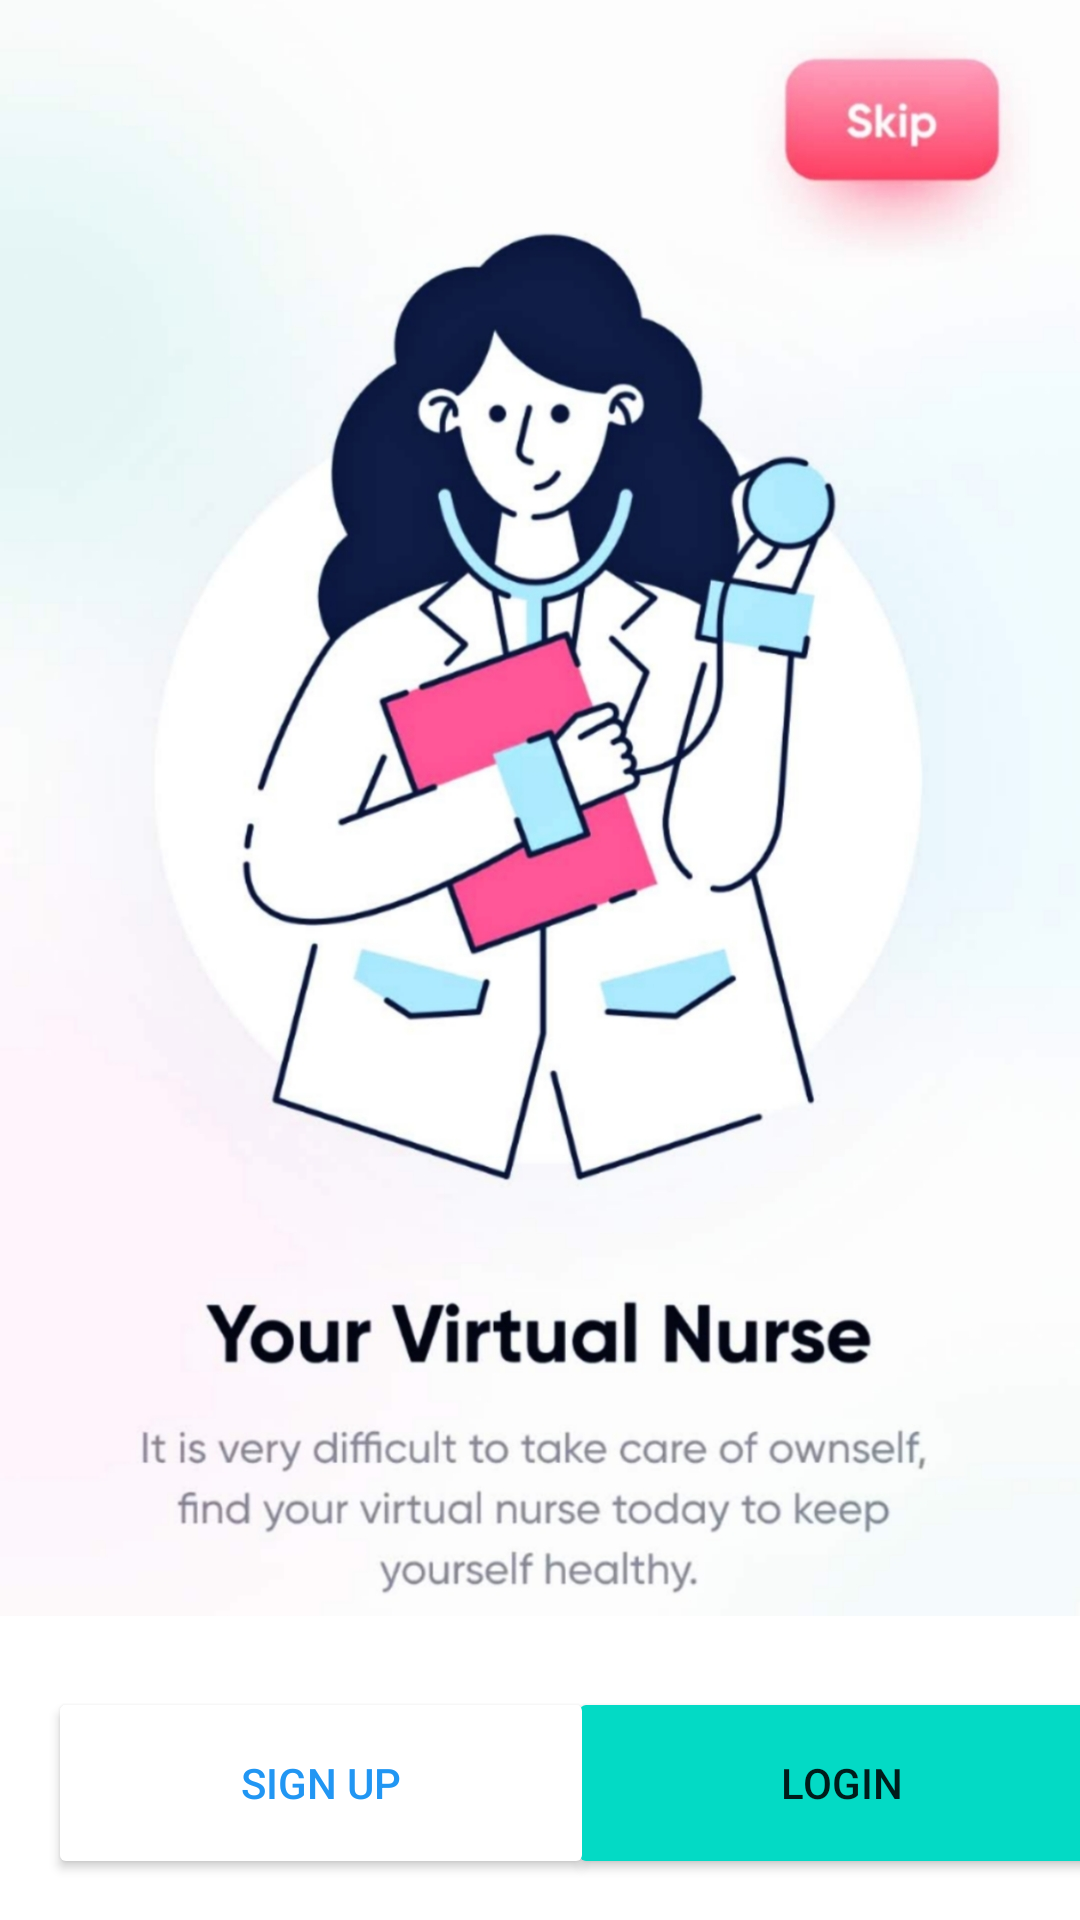

Android layout source for this screen:
<!-- AndroidManifest.xml: application theme Theme.HealthHut -->
<!-- res/layout/activity_main.xml -->
<?xml version="1.0" encoding="utf-8"?>
<androidx.constraintlayout.widget.ConstraintLayout xmlns:android="http://schemas.android.com/apk/res/android"
    xmlns:app="http://schemas.android.com/apk/res-auto"
    xmlns:tools="http://schemas.android.com/tools"
    android:layout_width="match_parent"
    android:layout_height="match_parent"
    tools:context=".MainActivity">


    <Button
        android:id="@+id/login"
        android:layout_width="182dp"
        android:layout_height="64dp"
        android:backgroundTint="@color/teal_200"
        android:text="Login"
        app:layout_constraintBottom_toBottomOf="parent"
        app:layout_constraintEnd_toEndOf="parent"
        app:layout_constraintHorizontal_bias="0.448"
        app:layout_constraintStart_toEndOf="@+id/signup"
        app:layout_constraintTop_toTopOf="parent"
        app:layout_constraintVertical_bias="0.976" />

    <Button
        android:id="@+id/signup"
        android:layout_width="182dp"
        android:layout_height="64dp"
        android:backgroundTint="@color/white"
        android:text="Sign Up"
        android:textColor="#2196F3"
        app:layout_constraintBottom_toBottomOf="parent"
        app:layout_constraintEnd_toEndOf="parent"
        app:layout_constraintHorizontal_bias="0.089"
        app:layout_constraintStart_toStartOf="parent"
        app:layout_constraintTop_toTopOf="parent"
        app:layout_constraintVertical_bias="0.976" />

    <ImageView
        android:id="@+id/imageView"
        android:layout_width="wrap_content"
        android:layout_height="wrap_content"
        app:layout_constraintBottom_toBottomOf="parent"
        app:layout_constraintEnd_toEndOf="parent"
        app:layout_constraintStart_toStartOf="parent"
        app:layout_constraintTop_toTopOf="parent"
        app:srcCompat="@drawable/nursei" />


</androidx.constraintlayout.widget.ConstraintLayout>
<!-- resources referenced by this layout -->
<resources>
  <!-- drawable nursei: jpg bitmap (drawable-v24, 312120 bytes) -->
  <style name="Theme.HealthHut" parent="Theme.MaterialComponents.DayNight.DarkActionBar">
          
          <item name="colorPrimary">@color/purple_500</item>
          <item name="colorPrimaryVariant">@color/purple_700</item>
          <item name="colorOnPrimary">@color/white</item>
          
          <item name="colorSecondary">@color/teal_200</item>
          <item name="colorSecondaryVariant">@color/teal_700</item>
          <item name="colorOnSecondary">@color/black</item>
          
          <item name="android:statusBarColor" tools:targetApi="l">?attr/colorPrimaryVariant</item>
          
      </style>
  <!-- not gathered from this repository: default colours our renderer supplied (Android Studio template values) -->
  <color name="purple_500">#FF6200EE</color>
  <color name="purple_700">#FF3700B3</color>
  <color name="teal_200">#FF03DAC5</color>
  <color name="teal_700">#FF018786</color>
  <color name="black">#FF000000</color>
  <color name="white">#FFFFFFFF</color>
</resources>
